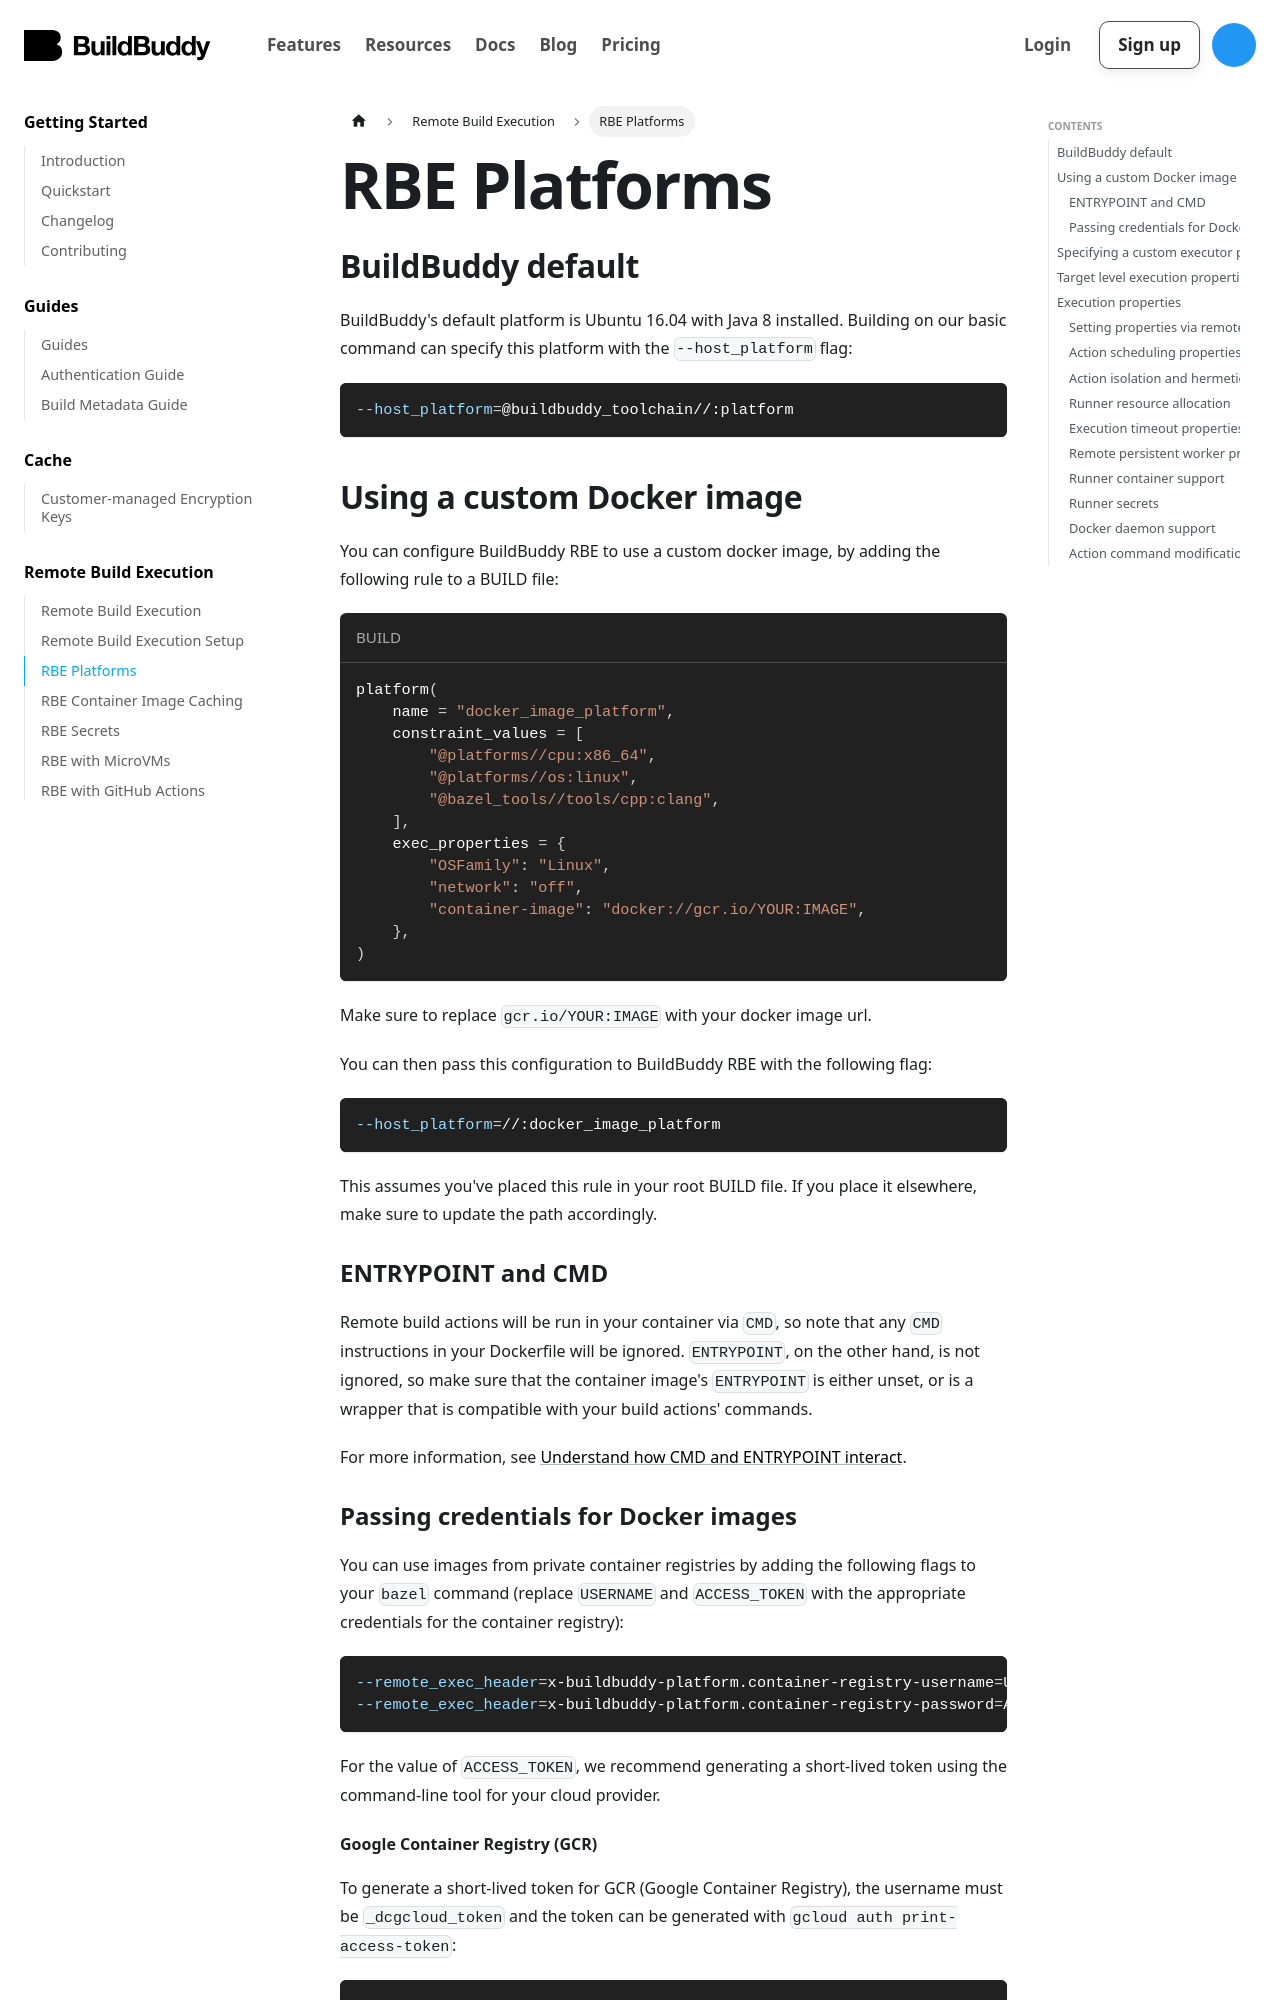

repository: buildbuddy-io/buildbuddy · page: docs/rbe-platforms/index.html · generator: docusaurus

---
id: rbe-platforms
title: RBE Platforms
sidebar_label: RBE Platforms
---

## BuildBuddy default

BuildBuddy's default platform is Ubuntu 16.04 with Java 8 installed. Building on our basic command can specify this platform with the `--host_platform` flag:

```bash
--host_platform=@buildbuddy_toolchain//:platform
```

## Using a custom Docker image

You can configure BuildBuddy RBE to use a custom docker image, by adding the following rule to a BUILD file:

```python title="BUILD"
platform(
    name = "docker_image_platform",
    constraint_values = [
        "@platforms//cpu:x86_64",
        "@platforms//os:linux",
        "@bazel_tools//tools/cpp:clang",
    ],
    exec_properties = {
        "OSFamily": "Linux",
        "network": "off",
        "container-image": "docker://gcr.io/YOUR:IMAGE",
    },
)
```

Make sure to replace `gcr.io/YOUR:IMAGE` with your docker image url.

You can then pass this configuration to BuildBuddy RBE with the following flag:

```bash
--host_platform=//:docker_image_platform
```

This assumes you've placed this rule in your root BUILD file. If you place it elsewhere, make sure to update the path accordingly.

### ENTRYPOINT and CMD

Remote build actions will be run in your container via `CMD`, so note that any `CMD` instructions in your Dockerfile will be ignored.
`ENTRYPOINT`, on the other hand, is not ignored, so make sure that the container image's `ENTRYPOINT` is either unset,
or is a wrapper that is compatible with your build actions' commands.

For more information, see [Understand how CMD and ENTRYPOINT interact](https://docs.docker.com/engine/reference/builder/#understand-how-cmd-and-entrypoint-interact).

### Passing credentials for Docker images

You can use images from private container registries by adding the following
flags to your `bazel` command (replace `USERNAME` and `ACCESS_TOKEN` with
the appropriate credentials for the container registry):

```bash
--remote_exec_header=x-buildbuddy-platform.container-registry-username=USERNAME
--remote_exec_header=x-buildbuddy-platform.container-registry-password=ACCESS_TOKEN
```

For the value of `ACCESS_TOKEN`, we recommend generating a short-lived
token using the command-line tool for your cloud provider.

#### Google Container Registry (GCR)

To generate a short-lived token for GCR (Google Container Registry),
the username must be `_dcgcloud_token` and the token can be generated with
`gcloud auth print-access-token`:

```bash
--remote_exec_header=x-buildbuddy-platform.container-registry-username=_dcgcloud_token
--remote_exec_header=x-buildbuddy-platform.container-registry-password="$(gcloud auth print-access-token)"
```
